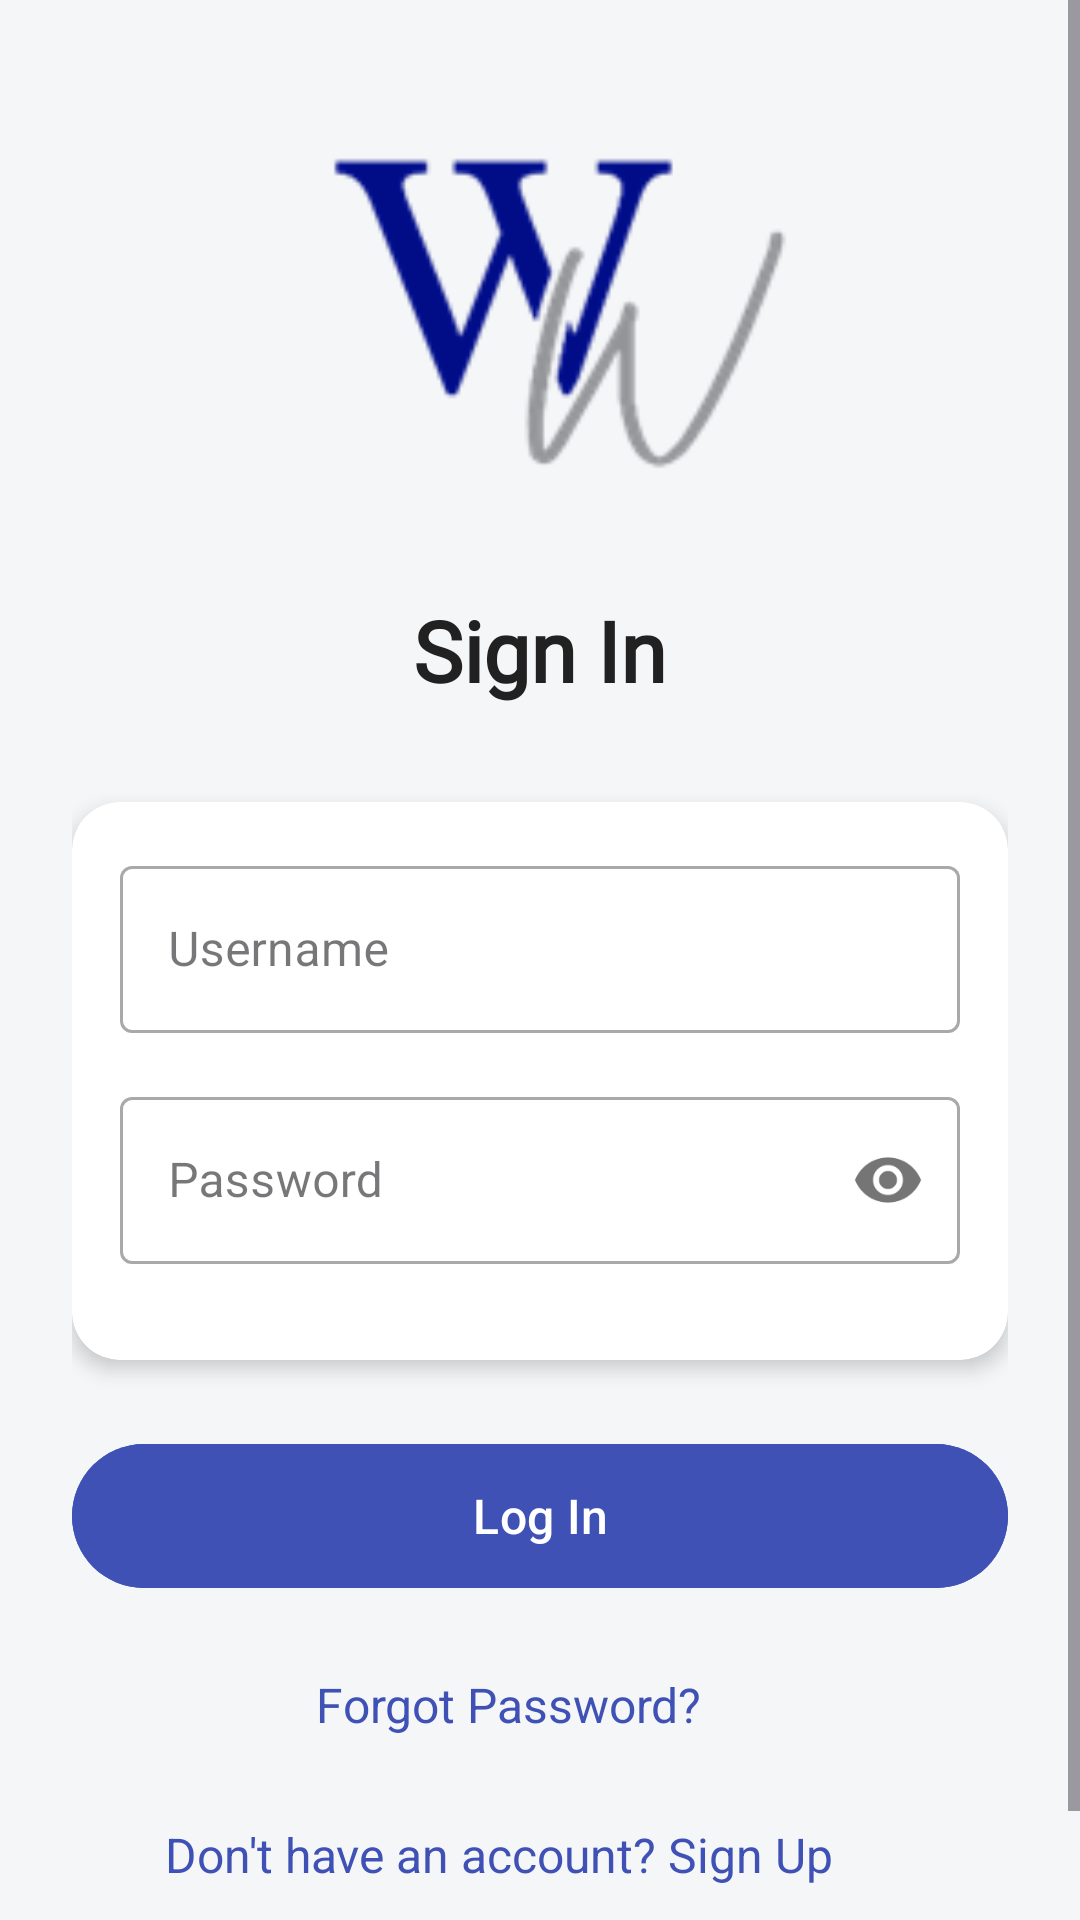

Android layout source for this screen:
<!-- AndroidManifest.xml: application theme Theme.WealthWhizAp -->
<!-- res/layout/activity_login.xml -->
<?xml version="1.0" encoding="utf-8"?>
<ScrollView
    xmlns:android="http://schemas.android.com/apk/res/android"
    xmlns:app="http://schemas.android.com/apk/res-auto"
    android:layout_width="match_parent"
    android:layout_height="match_parent"
    android:background="#F4F6F8">

    <LinearLayout
        android:layout_width="match_parent"
        android:layout_height="wrap_content"
        android:orientation="vertical"
        android:padding="24dp">

        <ImageView
            android:id="@+id/imageView2"
            android:layout_width="200dp"
            android:layout_height="150dp"
            android:layout_gravity="center_horizontal"
            android:layout_marginBottom="24dp"
            app:srcCompat="@drawable/img" />

        <TextView
            android:id="@+id/tvTitle"
            android:layout_width="wrap_content"
            android:layout_height="wrap_content"
            android:layout_gravity="center_horizontal"
            android:layout_marginBottom="32dp"
            android:fontFamily="@font/archivo_black"
            android:text="Sign In"
            android:textSize="28sp"
            android:textStyle="bold"
            android:textColor="#212121" />

        <androidx.cardview.widget.CardView
            android:layout_width="match_parent"
            android:layout_height="wrap_content"
            android:layout_marginBottom="24dp"
            app:cardCornerRadius="16dp"
            app:cardElevation="4dp"
            app:cardBackgroundColor="@color/white">

            <LinearLayout
                android:layout_width="match_parent"
                android:layout_height="wrap_content"
                android:orientation="vertical"
                android:padding="16dp">

                
                <com.google.android.material.textfield.TextInputLayout
                    android:layout_width="match_parent"
                    android:layout_height="wrap_content"
                    android:layout_marginBottom="16dp"
                    style="@style/Widget.MaterialComponents.TextInputLayout.OutlinedBox">

                    <com.google.android.material.textfield.TextInputEditText
                        android:id="@+id/etUsername"
                        android:layout_width="match_parent"
                        android:layout_height="wrap_content"
                        android:hint="Username"
                        android:inputType="text" />
                </com.google.android.material.textfield.TextInputLayout>

                
                <com.google.android.material.textfield.TextInputLayout
                    android:layout_width="match_parent"
                    android:layout_height="wrap_content"
                    android:layout_marginBottom="16dp"
                    app:passwordToggleEnabled="true"
                    style="@style/Widget.MaterialComponents.TextInputLayout.OutlinedBox">

                    <com.google.android.material.textfield.TextInputEditText
                        android:id="@+id/etPassword"
                        android:layout_width="match_parent"
                        android:layout_height="wrap_content"
                        android:hint="Password"
                        android:inputType="textPassword" />
                </com.google.android.material.textfield.TextInputLayout>
            </LinearLayout>
        </androidx.cardview.widget.CardView>

        
        <com.google.android.material.button.MaterialButton
            android:id="@+id/btnLogin"
            android:layout_width="match_parent"
            android:layout_height="56dp"
            android:layout_marginBottom="16dp"
            android:text="@string/log_in"
            android:textSize="16sp"
            android:textColor="@color/white"
            app:cornerRadius="28dp"
            android:backgroundTint="#3F51B5" />

        
        <TextView
            android:id="@+id/tvForgotPassword"
            android:layout_width="165dp"
            android:layout_height="50dp"
            android:layout_gravity="center_horizontal"
            android:clickable="true"
            android:focusable="true"
            android:padding="8dp"
            android:text="@string/forgot_password"
            android:textColor="#3F51B5"
            android:textSize="16sp" />

        
        <TextView
            android:id="@+id/tvSignUp"
            android:layout_width="266dp"
            android:layout_height="55dp"
            android:layout_gravity="center_horizontal"
            android:clickable="true"
            android:focusable="true"
            android:padding="8dp"
            android:text="@string/don_t_have_an_account_sign_up"
            android:textColor="#3F51B5"
            android:textSize="16sp" />

    </LinearLayout>
</ScrollView>
<!-- resources referenced by this layout -->
<resources>
  <color name="white">#FFFFFF</color>
  <!-- drawable img: png bitmap (drawable, 6880 bytes) -->
  <string name="don_t_have_an_account_sign_up">Don\'t have an account? Sign Up</string>
  <string name="forgot_password">Forgot Password?</string>
  <string name="log_in">Log In</string>
  <style name="Theme.WealthWhizAp" parent="Base.Theme.WealthWhizAp" />
  <style name="Base.Theme.WealthWhizAp" parent="Theme.Material3.DayNight.NoActionBar">
          
          
      </style>
</resources>
